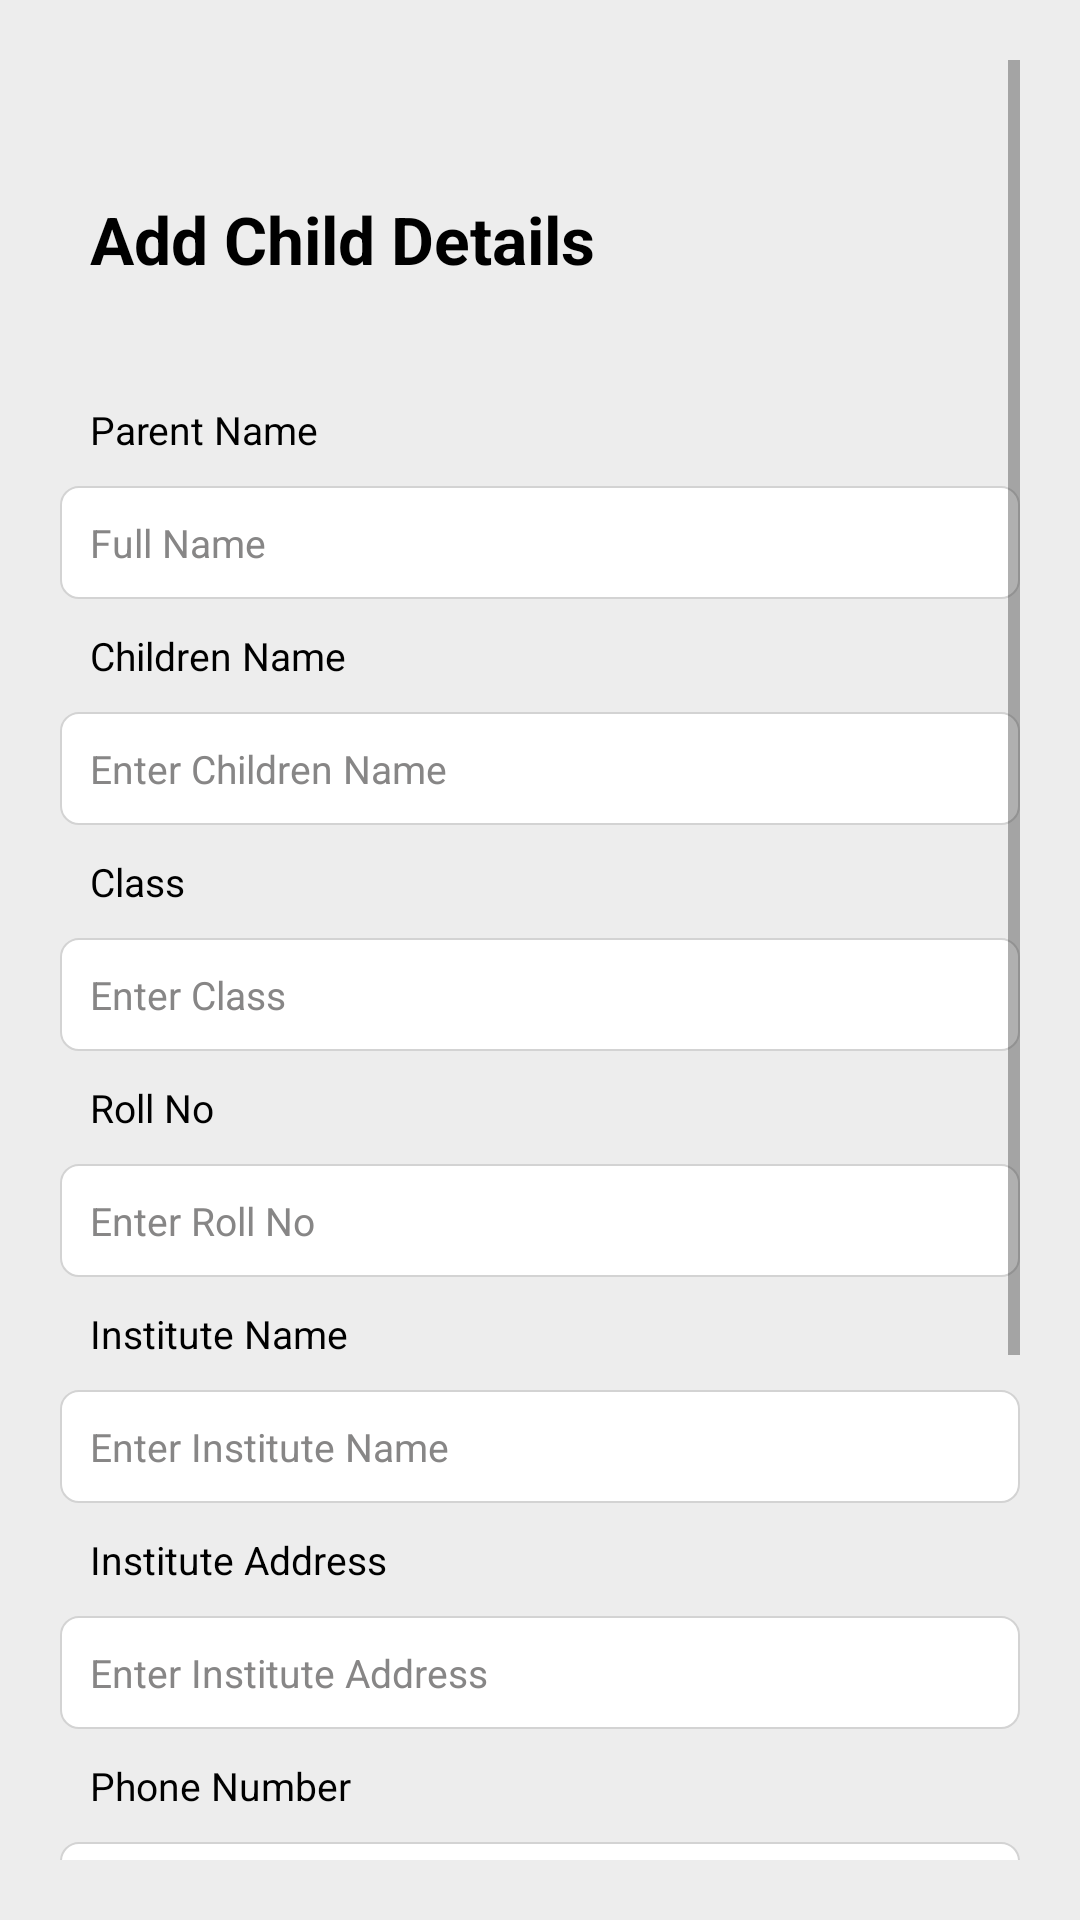

Layout XML and referenced resources for this Android screen:
<!-- AndroidManifest.xml: application theme Theme.WomanSecuritySystem -->
<!-- res/layout/activity_parent_add.xml -->
<?xml version="1.0" encoding="utf-8"?>
<ScrollView xmlns:android="http://schemas.android.com/apk/res/android"
    xmlns:app="http://schemas.android.com/apk/res-auto"
    xmlns:tools="http://schemas.android.com/tools"
    android:layout_width="match_parent"
    android:layout_height="match_parent"
    android:padding="20dp"
    android:background="@color/background_primary"
    tools:context=".Parent.ParentAddActivity">

    <RelativeLayout
        android:layout_width="match_parent"
        android:layout_height="match_parent"
        >

        <ImageView
            android:id="@+id/back_image"
            android:layout_width="25dp"
            android:layout_height="25dp"
            android:layout_alignParentLeft="true"
            android:layout_marginLeft="10dp"
            android:src="@drawable/ic_back"
            app:tint="@color/black" />

        <TextView
            android:id="@+id/personl_text"
            android:layout_width="wrap_content"
            android:layout_height="wrap_content"
            android:layout_below="@+id/back_image"
            android:layout_marginLeft="10dp"
            android:layout_marginTop="20dp"
            android:text="Add Child Details"
            android:textColor="@color/black"
            android:textSize="22sp"
            android:textStyle="bold" />

        <LinearLayout
            android:id="@+id/dataField_layout"
            android:layout_width="match_parent"
            android:layout_height="wrap_content"
            android:orientation="vertical"
            android:layout_below="@+id/personl_text"
            android:layout_marginTop="20dp"
            >
            <TextView
                android:layout_width="wrap_content"
                android:layout_height="wrap_content"
                android:layout_toRightOf="@+id/back_image"
                android:text="Parent Name"
                android:layout_marginTop="20dp"
                android:textSize="13sp"
                android:layout_marginLeft="10dp"
                android:textColor="@color/black"
                />

            <EditText
                android:id="@+id/ed_fullName"
                android:layout_width="match_parent"
                android:layout_height="wrap_content"
                android:layout_marginTop="10dp"
                android:padding="10dp"
                android:textColorHint="@color/gray"
                android:textColor="@color/black"
                android:textSize="13sp"
                android:inputType="textPersonName"
                android:background="@drawable/border_layout"
                android:hint="Full Name"
                />

            <TextView
                android:layout_width="wrap_content"
                android:layout_height="wrap_content"
                android:text="Children Name"
                android:layout_marginTop="10dp"
                android:layout_marginLeft="10dp"
                android:textSize="13sp"
                android:textColor="@color/black"
                />

            <EditText
                android:id="@+id/ed_childName"
                android:layout_width="match_parent"
                android:layout_height="wrap_content"
                android:layout_marginTop="10dp"
                android:padding="10dp"
                android:textColorHint="@color/gray"
                android:textColor="@color/black"
                android:textSize="13sp"
                android:inputType="text"
                android:background="@drawable/border_layout"
                android:hint="Enter Children Name"
                />

            <TextView
                android:layout_width="wrap_content"
                android:layout_height="wrap_content"
                android:text="Class"
                android:layout_marginTop="10dp"
                android:layout_marginLeft="10dp"
                android:textSize="13sp"
                android:textColor="@color/black"
                />

            <EditText
                android:id="@+id/ed_className"
                android:layout_width="match_parent"
                android:layout_height="wrap_content"
                android:layout_marginTop="10dp"
                android:padding="10dp"
                android:textSize="13sp"
                android:textColorHint="@color/gray"
                android:textColor="@color/black"
                android:inputType="text"
                android:background="@drawable/border_layout"
                android:hint="Enter Class"
                />

            <TextView
                android:layout_width="wrap_content"
                android:layout_height="wrap_content"
                android:text="Roll No"
                android:layout_marginTop="10dp"
                android:layout_marginLeft="10dp"
                android:textSize="13sp"
                android:textColor="@color/black"
                />

            <EditText
                android:id="@+id/ed_rollNo"
                android:layout_width="match_parent"
                android:layout_height="wrap_content"
                android:layout_marginTop="10dp"
                android:padding="10dp"
                android:textSize="13sp"
                android:textColorHint="@color/gray"
                android:textColor="@color/black"
                android:inputType="text"
                android:background="@drawable/border_layout"
                android:hint="Enter Roll No"
                />

            <TextView
                android:layout_width="wrap_content"
                android:layout_height="wrap_content"
                android:text="Institute Name"
                android:layout_marginTop="10dp"
                android:layout_marginLeft="10dp"
                android:textSize="13sp"
                android:textColor="@color/black"
                />

            <EditText
                android:id="@+id/ed_instituteName"
                android:layout_width="match_parent"
                android:layout_height="wrap_content"
                android:layout_marginTop="10dp"
                android:padding="10dp"
                android:textSize="13sp"
                android:textColorHint="@color/gray"
                android:textColor="@color/black"
                android:inputType="text"
                android:background="@drawable/border_layout"
                android:hint="Enter Institute Name"
                />

            <TextView
                android:layout_width="wrap_content"
                android:layout_height="wrap_content"
                android:text="Institute Address"
                android:layout_marginTop="10dp"
                android:layout_marginLeft="10dp"
                android:textSize="13sp"
                android:textColor="@color/black"
                />

            <EditText
                android:id="@+id/ed_instituteAddress"
                android:layout_width="match_parent"
                android:layout_height="wrap_content"
                android:layout_marginTop="10dp"
                android:padding="10dp"
                android:textSize="13sp"
                android:textColorHint="@color/gray"
                android:textColor="@color/black"
                android:inputType="text"
                android:background="@drawable/border_layout"
                android:hint="Enter Institute Address"
                />


            <TextView
                android:layout_width="wrap_content"
                android:layout_height="wrap_content"
                android:text="Phone Number"
                android:layout_marginTop="10dp"
                android:layout_marginLeft="10dp"
                android:textSize="13sp"
                android:textColor="@color/black"
                />

            <EditText
                android:id="@+id/ed_phoneDetail"
                android:layout_width="match_parent"
                android:layout_height="wrap_content"
                android:layout_marginTop="10dp"
                android:padding="10dp"
                android:textColorHint="@color/gray"
                android:textColor="@color/black"
                android:textSize="13sp"
                android:inputType="number"
                android:background="@drawable/border_layout"
                android:hint="Enter Phone Number"
                />

            <TextView
                android:layout_width="wrap_content"
                android:layout_height="wrap_content"
                android:text="Home Address"
                android:layout_marginTop="10dp"
                android:layout_marginLeft="10dp"
                android:textSize="13sp"
                android:textColor="@color/black"
                />

            <EditText
                android:id="@+id/ed_address"
                android:layout_width="match_parent"
                android:layout_height="70dp"
                android:layout_marginTop="10dp"
                android:padding="10dp"
                android:layout_gravity="top"
                android:gravity="top"
                android:textColorHint="@color/gray"
                android:textColor="@color/black"
                android:textSize="13sp"
                android:inputType="textPostalAddress"
                android:background="@drawable/border_layout"
                android:hint="Enter Home Address"
                />

        </LinearLayout>



        <Button
            android:id="@+id/btn_save"
            android:layout_width="match_parent"
            android:layout_height="50dp"
            android:text="save"
            android:layout_marginTop="60dp"
            android:backgroundTint="@color/dark_blue"
            android:layout_marginLeft="20dp"
            android:layout_marginRight="20dp"
            app:cornerRadius="10dp"
            android:textColor="@color/white"
            android:layout_below="@+id/dataField_layout"
            android:background="@drawable/button_background"
            android:layout_alignParentBottom="true"
            android:layout_marginBottom="20dp"
            />
    </RelativeLayout>

</ScrollView>
<!-- resources referenced by this layout -->
<resources>
  <color name="background_primary">#EDEDED</color>
  <color name="black">#FF000000</color>
  <color name="dark_blue">#ed1b23</color>
  <color name="gray">#878686</color>
  <color name="white">#FFFFFFFF</color>
  <!-- drawable border_layout (drawable) -->
  <shape xmlns:android="http://schemas.android.com/apk/res/android"
      android:shape="rectangle">
  
      <gradient android:startColor="@color/white"
          android:endColor="@color/white"
          android:angle="0"
          android:type="linear"
          />
      <corners
          android:radius="6dp">
      </corners>
      <stroke
          android:width="0.6dp"
          android:color="@color/light_gray">
  
      </stroke>
  
  </shape>
  <!-- drawable button_background (drawable) -->
  <?xml version="1.0" encoding="utf-8"?>
  
  <ripple xmlns:android="http://schemas.android.com/apk/res/android"
      android:color="@color/white">
  <item>
      <shape android:shape="rectangle">
          <solid android:color="@color/dark_blue"/>
          <corners android:radius="10dp"/>
      </shape>
  </item>
  </ripple>
  <style name="Theme.WomanSecuritySystem" parent="Theme.AppCompat.DayNight.NoActionBar">
          
          <item name="colorPrimary">@color/purple_500</item>
          <item name="colorPrimaryVariant">@color/purple_700</item>
          <item name="colorOnPrimary">@color/white</item>
          
          <item name="colorSecondary">@color/teal_200</item>
          <item name="colorSecondaryVariant">@color/teal_700</item>
          <item name="colorOnSecondary">@color/black</item>
          
          <item name="android:statusBarColor" tools:targetApi="l">?attr/colorPrimaryVariant</item>
          
      </style>
  <color name="light_gray">#D3D3D3</color>
  <color name="purple_500">#ed1b23</color>
  <color name="purple_700">#ed1b23</color>
  <color name="teal_200">#FF03DAC5</color>
  <color name="teal_700">#FF018786</color>
</resources>
